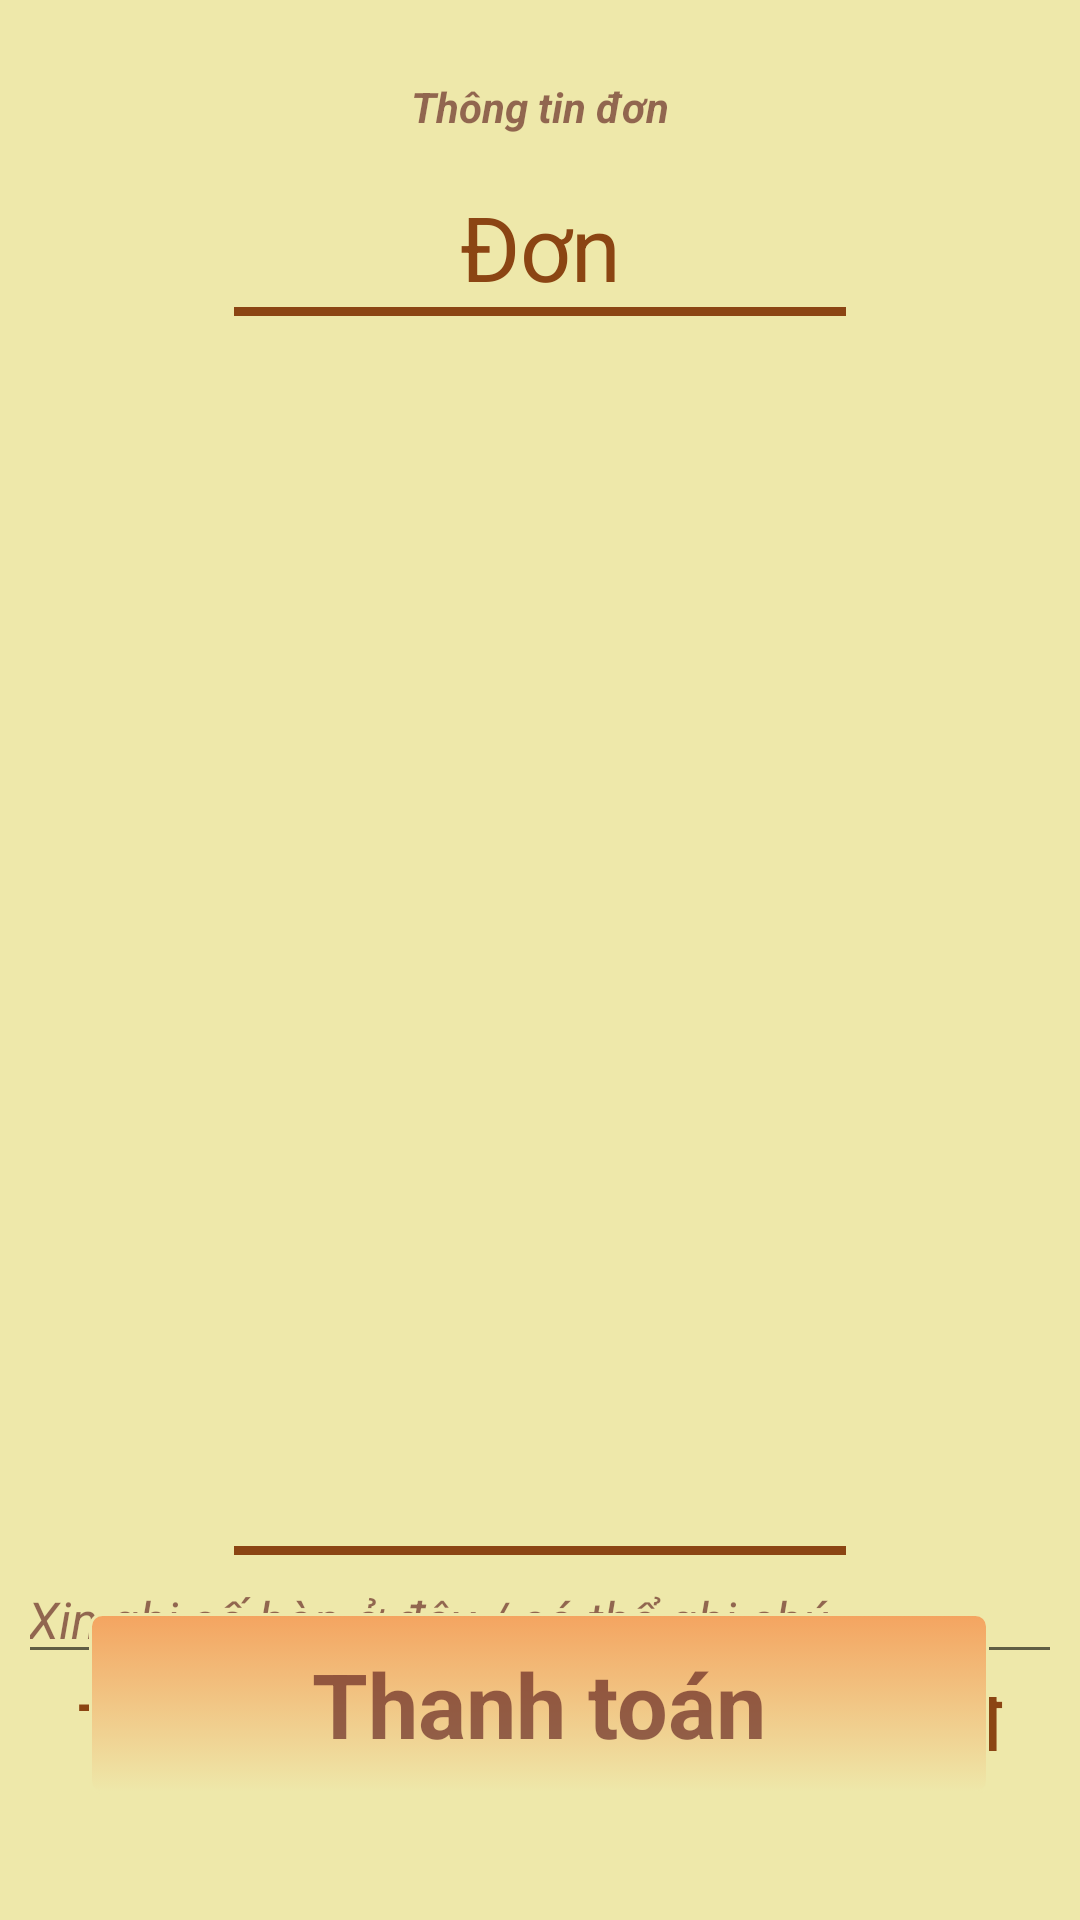

Here is an Android app screen rendered from its layout file. Give the layout XML and the strings, colors and styles it references.
<!-- AndroidManifest.xml: application theme Theme.Ordering -->
<!-- res/layout/order.xml -->
<?xml version="1.0" encoding="utf-8"?>
<androidx.constraintlayout.widget.ConstraintLayout xmlns:android="http://schemas.android.com/apk/res/android"
    xmlns:app="http://schemas.android.com/apk/res-auto"
    android:layout_width="match_parent"
    android:layout_height="match_parent"
    android:background="@color/PaleGoldenrod"
    android:padding="10dp"
    android:id="@+id/order">

    <TextView
        android:id="@+id/textView8"
        android:layout_width="200dp"
        android:layout_height="wrap_content"
        android:layout_marginTop="16dp"
        android:textAlignment="center"
        android:text="Thông tin đơn"
        android:textColor="@color/brown"
        android:textStyle="bold|italic"
        app:layout_constraintEnd_toEndOf="parent"
        app:layout_constraintStart_toStartOf="parent"
        app:layout_constraintTop_toTopOf="parent" />

    <TextView
        android:id="@+id/cart_txt"
        android:layout_width="wrap_content"
        android:layout_height="wrap_content"
        android:layout_marginTop="52dp"
        android:text="Đơn"
        android:textSize="30dp"
        android:textColor="@color/SaddleBrown"
        app:layout_constraintEnd_toEndOf="parent"
        app:layout_constraintStart_toStartOf="parent"
        app:layout_constraintTop_toTopOf="parent" />

    <View
        android:id="@+id/view1"
        android:layout_width="0dp"
        android:layout_height="3dp"
        android:background="@color/SaddleBrown"
        app:layout_constraintEnd_toEndOf="parent"
        app:layout_constraintStart_toStartOf="parent"
        app:layout_constraintTop_toBottomOf="@+id/cart_txt"
        app:layout_constraintWidth_percent=".6" />
    <androidx.recyclerview.widget.RecyclerView
        android:id="@+id/order_rec"
        android:layout_width="match_parent"
        android:layout_height="400dp"
        app:layout_constraintEnd_toEndOf="parent"
        app:layout_constraintStart_toStartOf="parent"
        app:layout_constraintTop_toBottomOf="@+id/view1"
        android:layout_marginTop="5dp"/>
    <View
        android:id="@+id/view2"
        android:layout_width="0dp"
        android:layout_height="3dp"
        android:background="@color/SaddleBrown"
        app:layout_constraintEnd_toEndOf="parent"
        app:layout_constraintStart_toStartOf="parent"
        app:layout_constraintTop_toBottomOf="@+id/order_rec"
        app:layout_constraintWidth_percent=".6"
        android:layout_marginTop="5dp"/>


    <EditText
        android:id="@+id/order_note"
        android:layout_width="350dp"
        android:layout_height="wrap_content"
        android:hint="Xin ghi số bàn ở đây / có thể ghi chú"
        android:textSize="17dp"
        android:textColor="@color/brown"
        android:textColorHint="@color/brown"
        android:textStyle="italic"
        app:layout_constraintEnd_toEndOf="parent"
        app:layout_constraintStart_toStartOf="parent"
        app:layout_constraintTop_toBottomOf="@+id/view2" />

    <androidx.constraintlayout.widget.ConstraintLayout
        android:layout_width="match_parent"
        android:layout_height="wrap_content"
        app:layout_constraintEnd_toEndOf="parent"
        app:layout_constraintStart_toStartOf="parent"
        app:layout_constraintTop_toBottomOf="@+id/order_note">

        <TextView
            android:id="@+id/textView9"
            android:layout_width="wrap_content"
            android:layout_height="wrap_content"
            android:layout_marginStart="16dp"
            android:text="Tổng "
            android:textColor="@color/SaddleBrown"
            android:textSize="19sp"
            android:textStyle="bold"
            app:layout_constraintBottom_toBottomOf="parent"
            app:layout_constraintStart_toStartOf="parent"
            app:layout_constraintTop_toTopOf="parent" />

        <TextView
            android:id="@+id/order_total"
            android:layout_width="wrap_content"
            android:layout_height="wrap_content"
            android:paddingRight="45dp"
            android:text="20000 "
            android:textColor="@color/SaddleBrown"
            android:textSize="24sp"
            android:textStyle="bold"
            app:layout_constraintBottom_toBottomOf="parent"
            app:layout_constraintEnd_toEndOf="parent"
            app:layout_constraintTop_toTopOf="parent" />

        <TextView
            android:layout_width="wrap_content"
            android:layout_height="wrap_content"
            android:paddingRight="15dp"
            android:text="đ"
            android:textColor="@color/SaddleBrown"
            android:textSize="24sp"
            android:textStyle="bold"
            app:layout_constraintBottom_toBottomOf="parent"
            app:layout_constraintEnd_toEndOf="parent"
            app:layout_constraintTop_toTopOf="parent" />

    </androidx.constraintlayout.widget.ConstraintLayout>

    <androidx.constraintlayout.widget.ConstraintLayout
        android:id="@+id/btnPay"
        android:layout_width="300dp"
        android:layout_height="wrap_content"
        android:layout_marginBottom="32dp"
        android:background="@drawable/button_style1"
        app:layout_constraintBottom_toBottomOf="parent"
        app:layout_constraintEnd_toEndOf="parent"
        app:layout_constraintHorizontal_bias="0.495"
        app:layout_constraintStart_toStartOf="parent">

        <TextView
            android:id="@+id/textView2"
            android:layout_width="wrap_content"
            android:layout_height="wrap_content"
            android:text="Thanh toán"
            android:textColor="#A25C1B1B"
            android:textSize="30sp"
            android:textStyle="bold"
            app:layout_constraintBottom_toBottomOf="parent"
            app:layout_constraintEnd_toEndOf="parent"
            app:layout_constraintStart_toStartOf="parent"
            app:layout_constraintTop_toTopOf="parent" />
    </androidx.constraintlayout.widget.ConstraintLayout>
</androidx.constraintlayout.widget.ConstraintLayout>
<!-- resources referenced by this layout -->
<resources>
  <color name="PaleGoldenrod">#EEE8AA</color>
  <color name="SaddleBrown">#8B4513</color>
  <color name="brown">#A25C1B1B</color>
  <!-- drawable button_style1 (drawable) -->
  <selector xmlns:android="http://schemas.android.com/apk/res/android">
      <item android:state_pressed="true" >
          <shape>
              <solid android:color="@color/brown" />
              <stroke
                  android:width="1dp"
                  android:color="@color/Bisque4" />
              <corners android:radius="5dp" />
              <padding
                  android:left="10dp"
                  android:top="10dp"
                  android:right="10dp"
                  android:bottom="10dp" />
              <solid android:textColor="@color/white" />
          </shape>
      </item>
      <item>
          <shape>
              <gradient
                  android:startColor="@color/SandyBrown"
                  android:endColor="@color/PaleGoldenrod"
                  android:angle="270" />
              <stroke
                  android:width="1dp"
                  android:color="@color/PaleGoldenrod" />
              <corners android:radius="4dp" />
              <padding
                  android:left="10dp"
                  android:top="10dp"
                  android:right="10dp"
                  android:bottom="10dp" />
              <solid android:textColor="@color/brown" />
          </shape>
      </item>
  </selector>
  <style name="Theme.Ordering" parent="Theme.MaterialComponents.DayNight.NoActionBar">
          
          <item name="colorPrimary">@color/purple_500</item>
          <item name="colorPrimaryVariant">@color/purple_700</item>
          <item name="colorOnPrimary">@color/white</item>
          
          <item name="colorSecondary">@color/teal_200</item>
          <item name="colorSecondaryVariant">@color/teal_700</item>
          <item name="colorOnSecondary">@color/black</item>
          
          <item name="android:statusBarColor">?attr/colorPrimaryVariant</item>
          
      </style>
  <color name="Bisque4">#8B7D6B</color>
  <color name="white">#FFFFFFFF</color>
  <color name="SandyBrown">#F4A460</color>
  <color name="purple_500">#FF6200EE</color>
  <color name="purple_700">#FF3700B3</color>
  <color name="teal_200">#FF03DAC5</color>
  <color name="teal_700">#FF018786</color>
  <color name="black">#FF000000</color>
</resources>
